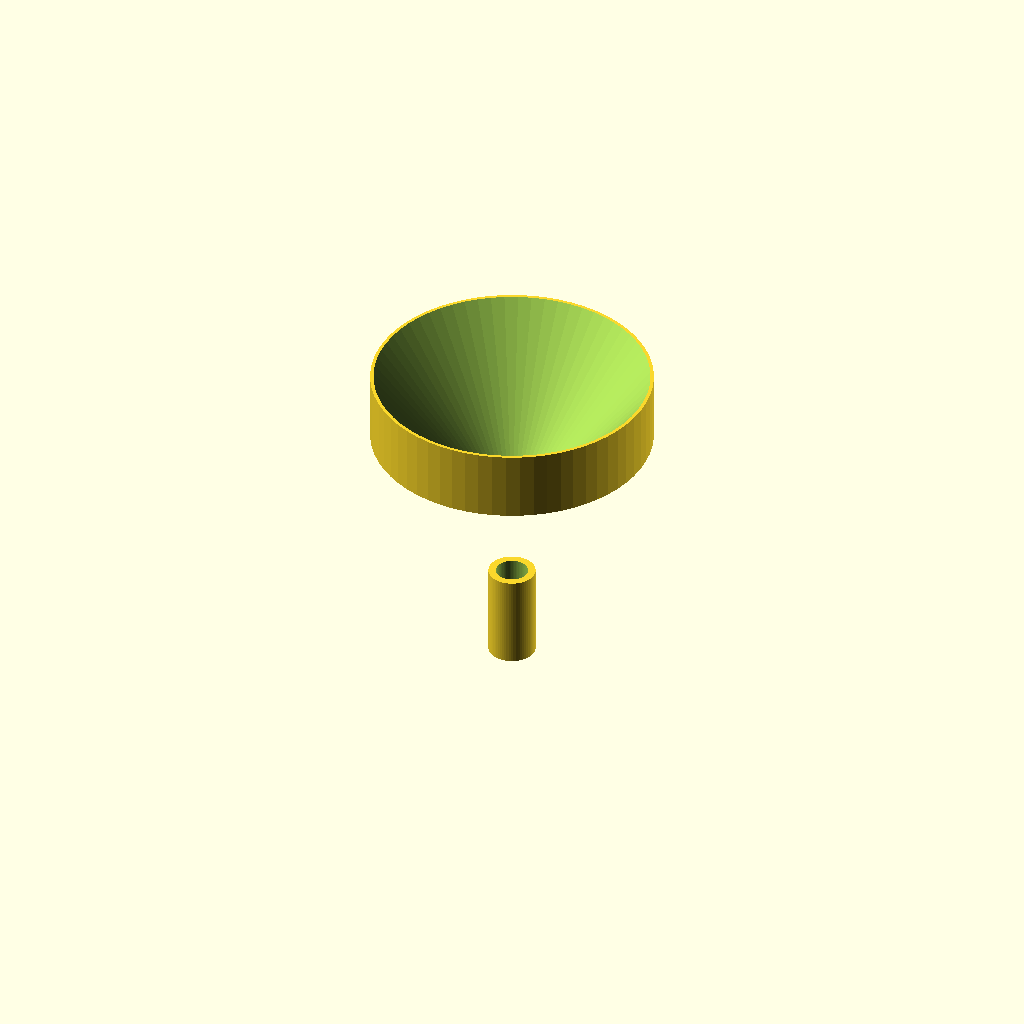
Cell 1: rendered with the file's own defaults.
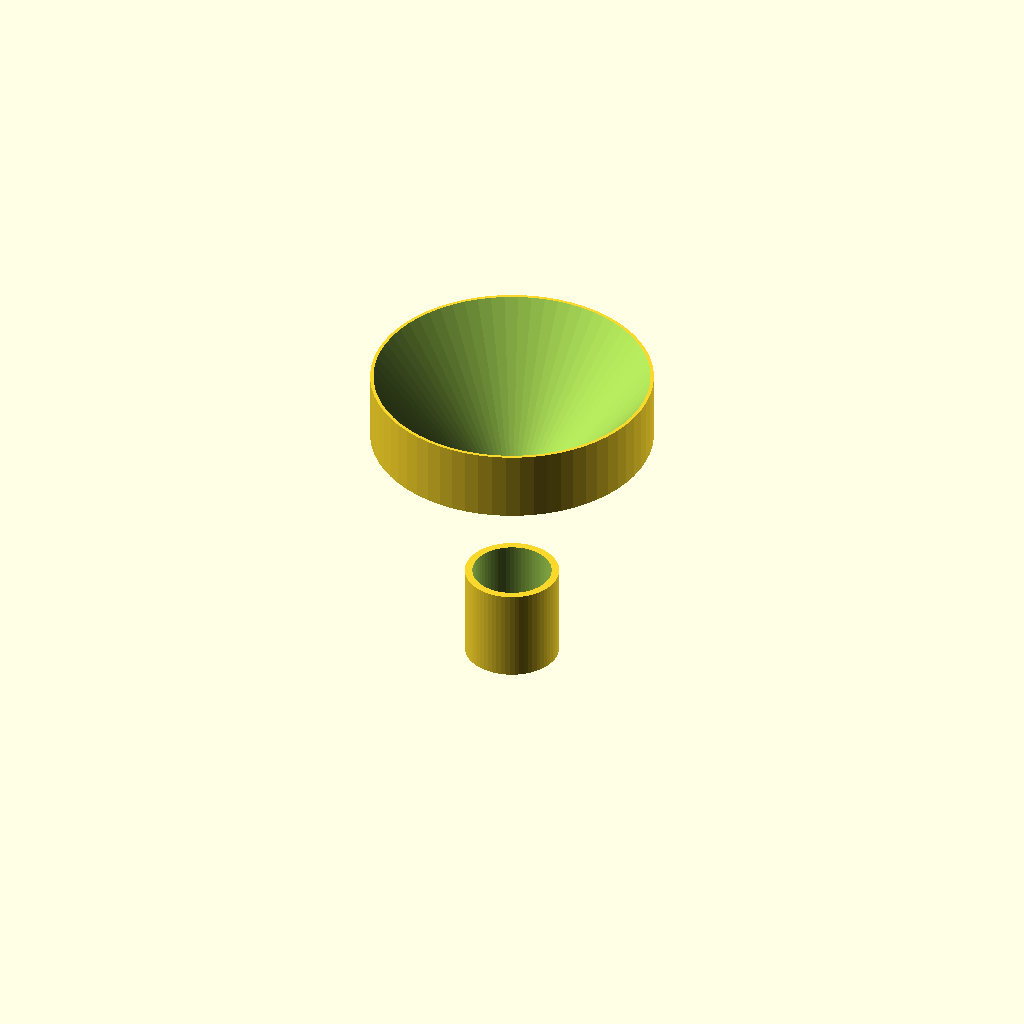
Cell 2 — spout_od set to 20, the other parameters unchanged.
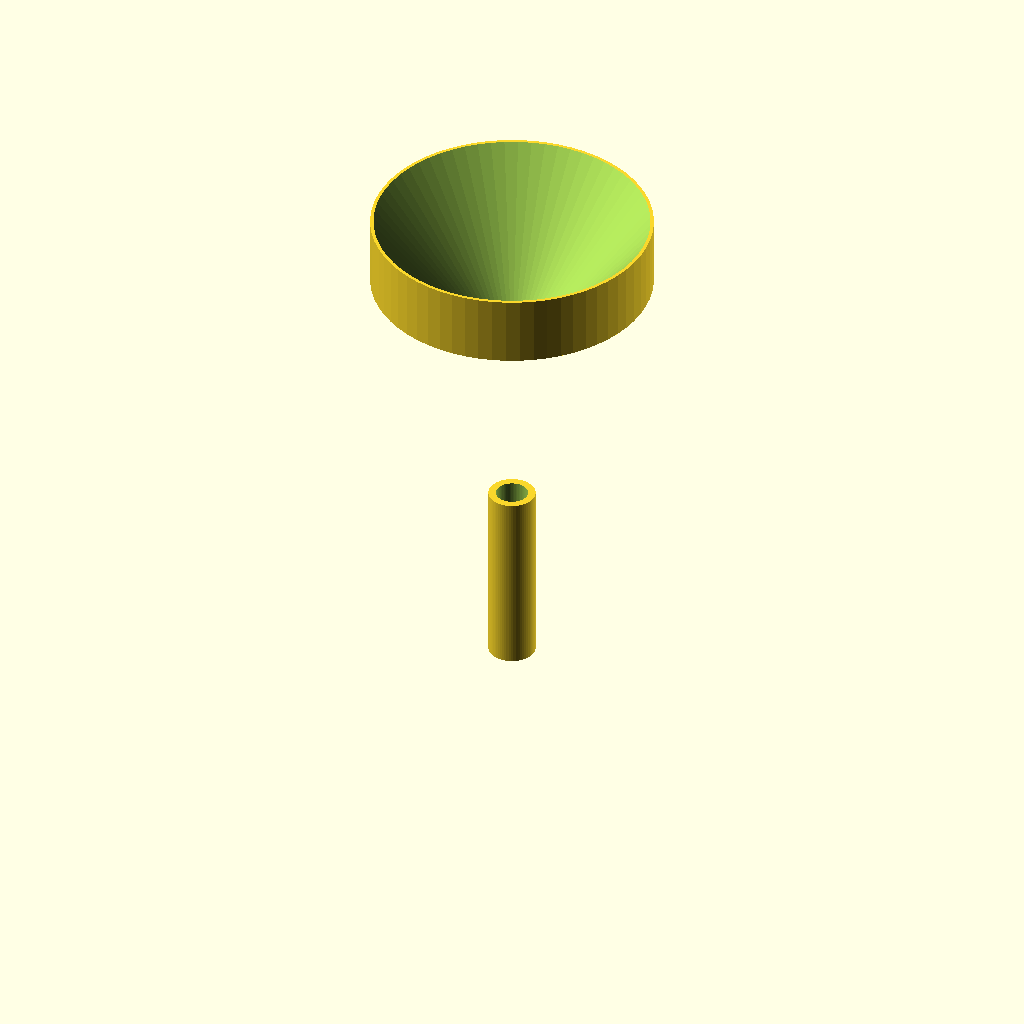
Cell 3: the same model with spout_h = 40.
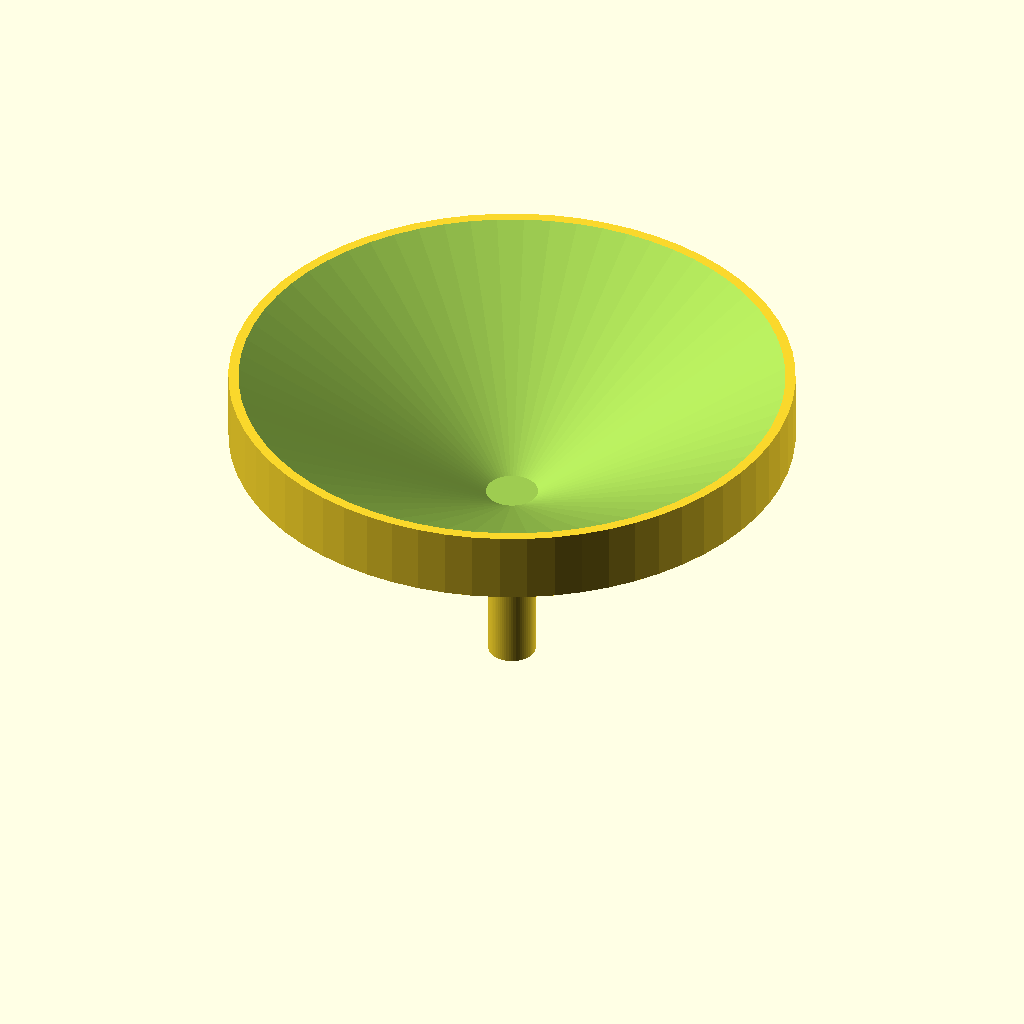
Cell 4 — cone_od_top set to 120, the other parameters unchanged.
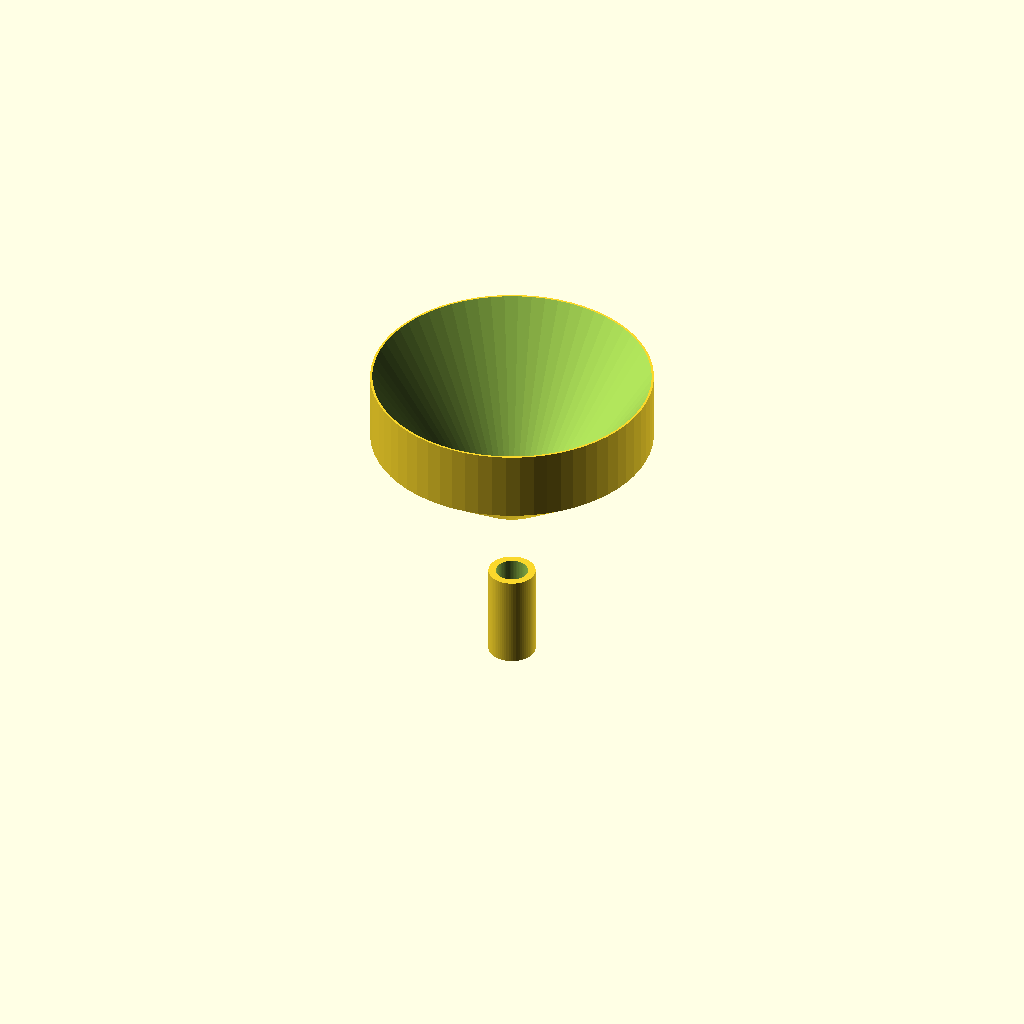
Cell 5 — cone_od_bot set to 20, the other parameters unchanged.
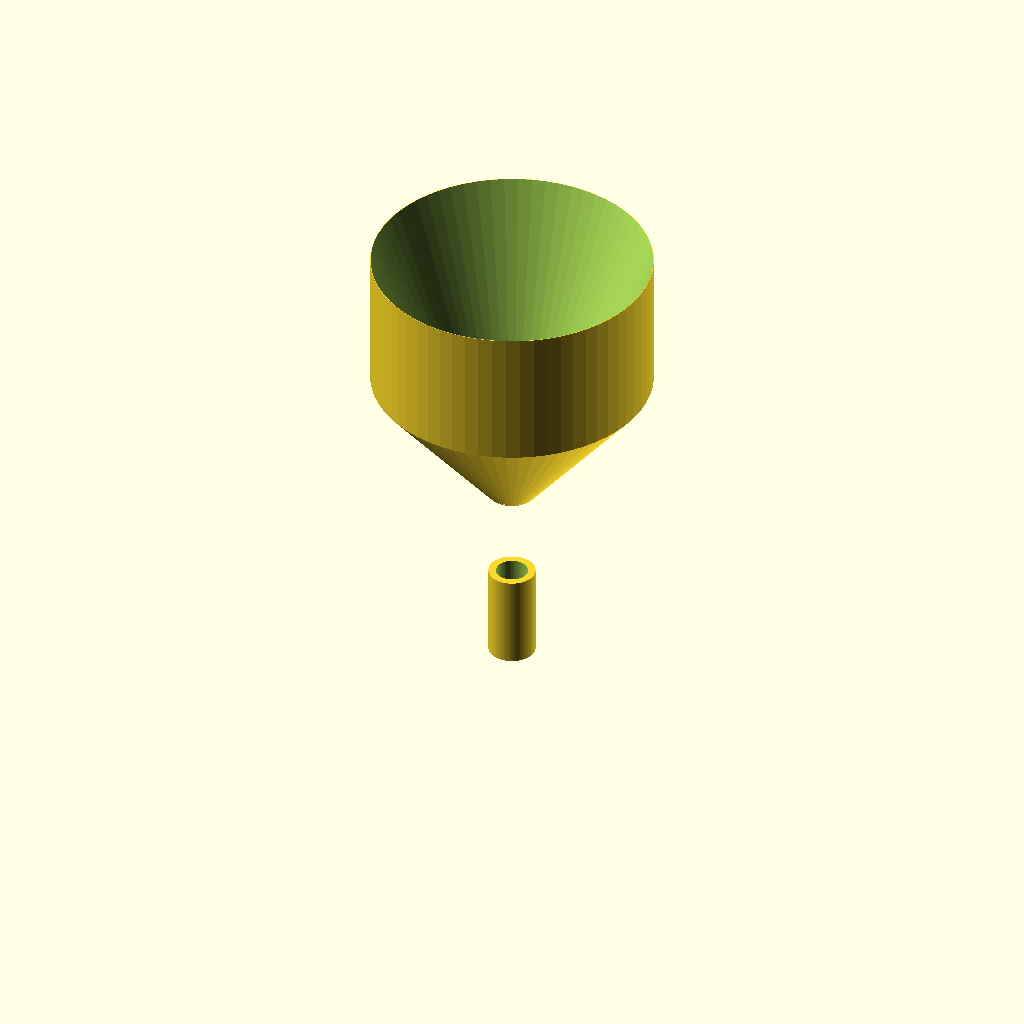
Cell 6 — cone_h set to 60, the other parameters unchanged.
One fixed orthographic camera (rotation 55°, 0°, 25°; colour scheme Cornfield) for every cell.
Source of the model, bench/results/box-v9s1/code/tiiny_ATinyGreenCell_scadcoder-qwen3.5-9b-v9-seed1/lab_funnel_60mm_s0_a2.scad:
// Lab funnel - printed upright, open at top and bottom
// Units: mm. Wall thickness: 1.6. Spout OD: 10. Cone: 10 -> 60 (z=20..50).

$fn = 64;

// ---- Parameters ----
spout_od      = 10;    // spout outer diameter
spout_h       = 20;    // spout height (z = 0..20)
cone_od_top   = 60;    // cone rim diameter (z = 50)
cone_od_bot   = 10;    // cone base diameter at spout top (z = 20)
cone_h        = 30;    // cone height (z = 20..50)
wall          = 1.6;   // wall thickness everywhere
eps           = 0.5;   // cutter overshoot past faces

// ---- Derived ----
spout_id = spout_od - 2 * wall;   // bore of spout (6.8)
cone_id_top = cone_od_top - 2 * wall; // rim bore (56.8)

// ---- Model ----
union() {
    // Spout tube
    translate([0, 0, 0])
        difference() {
            cylinder(h = spout_h, d = spout_od);
            translate([0, 0, -eps])
                cylinder(h = spout_h + 2 * eps, d = spout_id);
        }

    // Funnel cone (z = 20..50), open at top
    translate([0, 0, spout_h])
        difference() {
            // Frustum: cone_od_bot at z = spout_h down to cone_od_top at z = spout_h + cone_h
            // Build it as two back-to-back cones sharing the base disk.
            union() {
                // Lower cone (z = spout_h .. spout_h + cone_h / 2)
                translate([0, 0, spout_h])
                    rotate([0, 0, 0])
                        cylinder(h = cone_h / 2, r1 = cone_od_bot / 2, r2 = cone_od_top / 2);
                // Upper cone (z = spout_h + cone_h / 2 .. spout_h + cone_h)
                translate([0, 0, spout_h + cone_h / 2])
                    rotate([0, 0, 0])
                        cylinder(h = cone_h / 2, r1 = cone_od_top / 2, r2 = cone_od_top / 2 + 0.001);
            }
            // Bore: same cone, shifted up by eps, so the cut runs from z = spout_h + eps .. spout_h + cone_h + eps
            translate([0, 0, spout_h + eps])
                rotate([0, 0, 0])
                    cylinder(h = cone_h + 1, r1 = cone_od_bot / 2 + eps, r2 = cone_od_top / 2 + eps);
        }
}
Customizer parameters (derived from the source; name, type, default, range or options):
spout_od: number, default 10
spout_h: number, default 20
cone_od_top: number, default 60
cone_od_bot: number, default 10
cone_h: number, default 30
wall: number, default 1.6
eps: number, default 0.5
